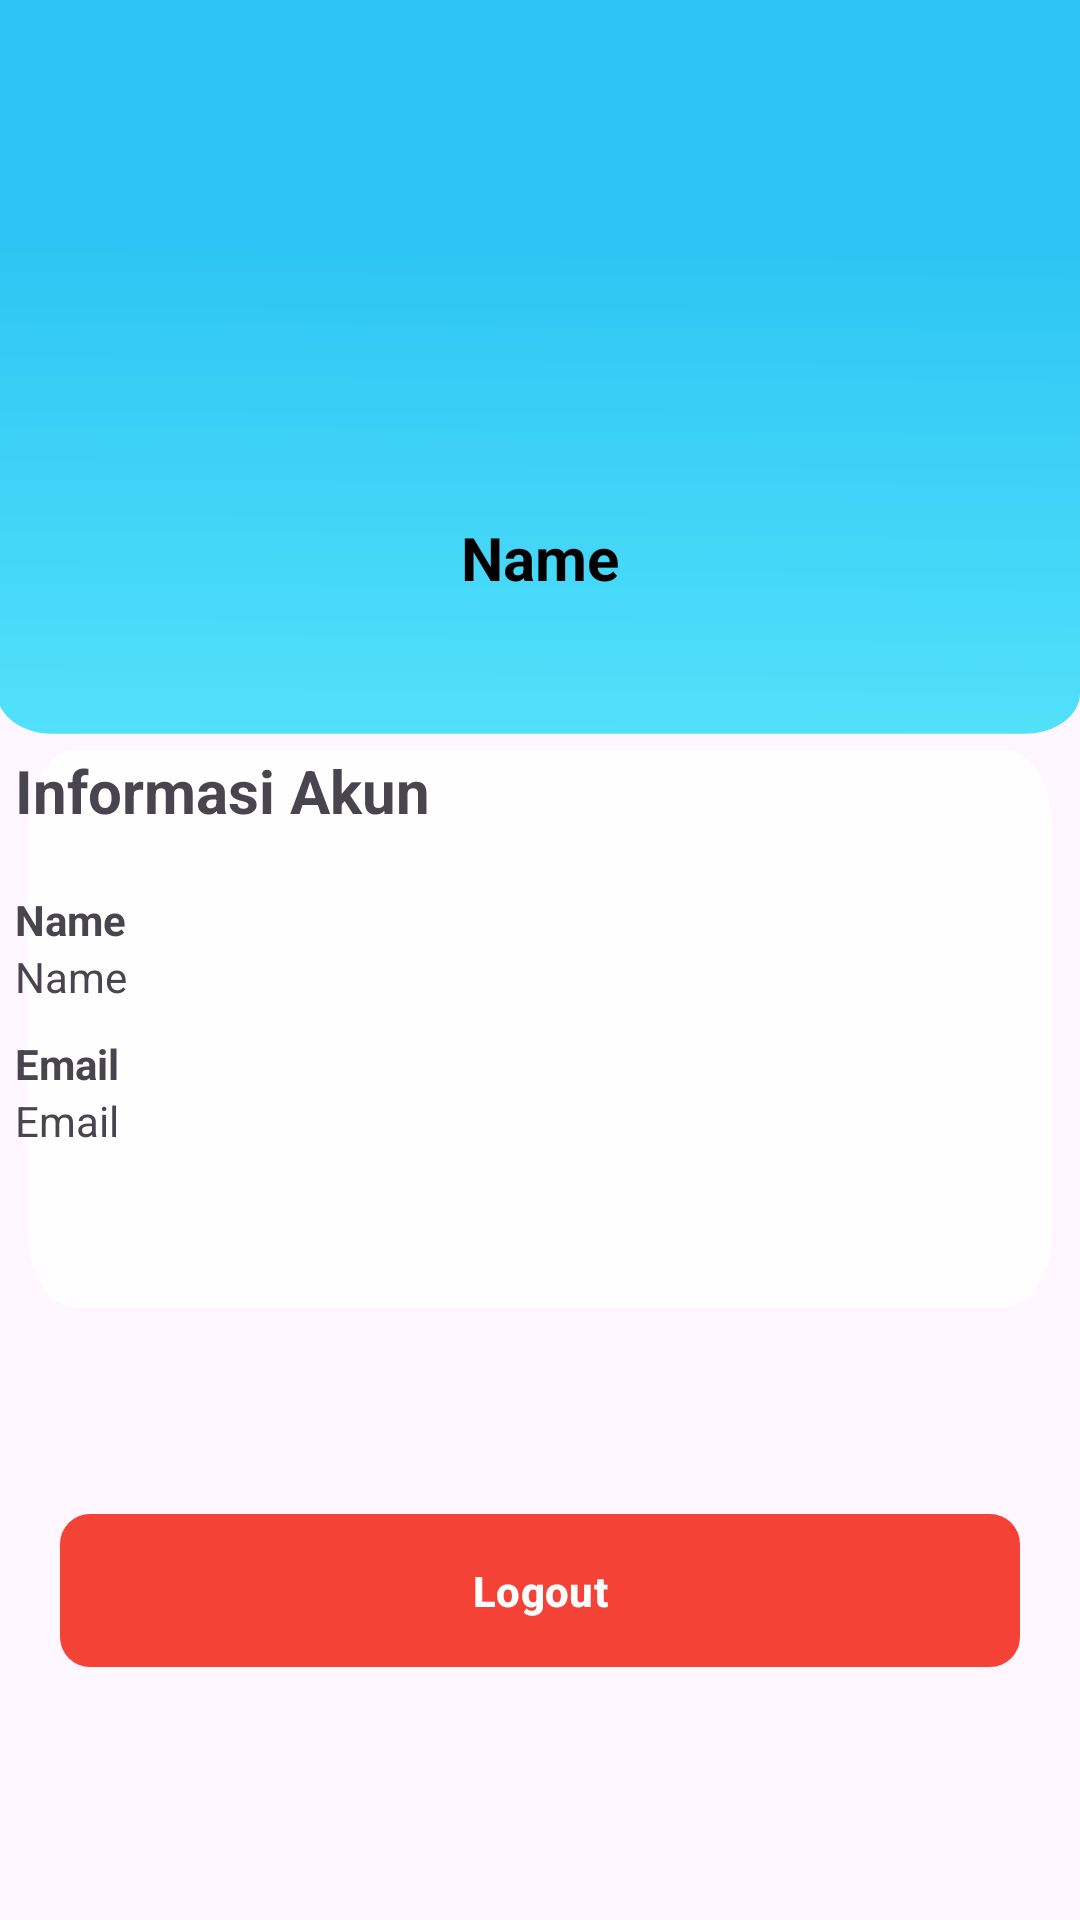

Reconstruct the res/layout file that produces this screen, plus the resources it refers to.
<!-- AndroidManifest.xml: application theme Theme.MindSpace -->
<!-- res/layout/activity_user_profile.xml -->
<?xml version="1.0" encoding="utf-8"?>
<androidx.constraintlayout.widget.ConstraintLayout xmlns:android="http://schemas.android.com/apk/res/android"
    xmlns:app="http://schemas.android.com/apk/res-auto"
    xmlns:tools="http://schemas.android.com/tools"
    android:layout_width="match_parent"
    android:layout_height="match_parent"
    tools:context=".view.useraccount.profileuser.UserProfileActivity">

    <ProgressBar
        android:layout_width="wrap_content"
        android:layout_height="wrap_content"
        android:id="@+id/progressBar"
        android:visibility="invisible"
        android:indeterminate="true"
        style="@style/Base.Theme.MindSpace.BlueAccent"
        android:indeterminateTint="@color/lightblue"
        app:layout_constraintStart_toStartOf="parent"
        app:layout_constraintEnd_toEndOf="parent"
        app:layout_constraintTop_toTopOf="parent"
        app:layout_constraintBottom_toBottomOf="parent"/>

        <androidx.constraintlayout.widget.ConstraintLayout
            android:id="@+id/topBarsharingssession"
            android:layout_width="match_parent"
            android:layout_height="250dp"
            android:background="@drawable/topsheet"
            app:layout_constraintBottom_toBottomOf="parent"
            app:layout_constraintEnd_toEndOf="parent"
            app:layout_constraintHorizontal_bias="1.0"
            app:layout_constraintStart_toStartOf="parent"
            app:layout_constraintTop_toTopOf="parent"
            app:layout_constraintVertical_bias="0.0">

            <ImageView
                android:id="@+id/informationaccount"
                android:layout_width="165dp"
                android:layout_height="114dp"
                android:layout_marginTop="50dp"
                android:src="@drawable/ic_account"
                app:layout_constraintEnd_toEndOf="parent"
                app:layout_constraintStart_toStartOf="parent"
                app:layout_constraintTop_toTopOf="parent" />

            <TextView
                android:id="@+id/big_name"
                android:layout_width="wrap_content"
                android:layout_height="wrap_content"
                android:text="@string/name"
                android:textColor="@color/black"
                android:textSize="20sp"
                android:textStyle="bold"
                app:layout_constraintBottom_toBottomOf="parent"
                app:layout_constraintEnd_toEndOf="parent"
                app:layout_constraintStart_toStartOf="parent"
                app:layout_constraintTop_toBottomOf="@id/informationaccount"
                app:layout_constraintVertical_bias="0.13999999" />

        </androidx.constraintlayout.widget.ConstraintLayout>


    <LinearLayout
        android:id="@+id/emoticon"
        android:layout_width="350dp"
        android:layout_height="200dp"
        android:background="@drawable/barstatus"
        android:elevation="2dp"
        android:orientation="vertical"
        app:layout_constraintEnd_toEndOf="parent"
        app:layout_constraintStart_toStartOf="parent"
        app:layout_constraintTop_toBottomOf="@+id/topBarsharingssession">

        <TextView
            android:id="@+id/Textprofil"
            android:layout_width="match_parent"
            android:layout_height="wrap_content"
            android:layout_marginBottom="20dp"
            android:text="@string/informasi_akun"
            android:textSize="20sp"
            android:textStyle="bold" />

        <TextView
            android:id="@+id/name_tv"
            android:layout_width="match_parent"
            android:layout_height="wrap_content"
            android:text="@string/name"
            android:textStyle="bold" />
        <TextView
            android:id="@+id/name_profil"
            android:layout_width="match_parent"
            android:layout_height="wrap_content"
            android:text="@string/name"
            android:layout_marginBottom="10dp"/>

        <TextView
            android:id="@+id/email_tv"
            android:layout_width="match_parent"
            android:layout_height="wrap_content"
            android:text="@string/prompt_email"
            android:textStyle="bold" />
        <TextView
            android:id="@+id/email_profil"
            android:layout_width="match_parent"
            android:layout_height="wrap_content"
            android:text="@string/prompt_email"
            android:layout_marginBottom="10dp"/>

    </LinearLayout>


        <com.google.android.material.button.MaterialButton
            android:id="@+id/btn_logout"
            android:layout_width="320dp"
            android:layout_height="wrap_content"
            android:paddingVertical="16dp"
            android:layout_marginBottom="30dp"
            app:backgroundTint="@color/red"
            app:cornerRadius="10dp"
            android:text="Logout"
            android:textColor="@color/white"
            android:textStyle="bold"
            app:layout_constraintEnd_toEndOf="parent"
            app:layout_constraintStart_toStartOf="parent"
            app:layout_constraintTop_toBottomOf="@+id/emoticon"
            app:layout_constraintBottom_toBottomOf="parent"/>

</androidx.constraintlayout.widget.ConstraintLayout>
<!-- resources referenced by this layout -->
<resources>
  <color name="black">#FF000000</color>
  <color name="lightblue">#2CC4F3</color>
  <color name="red">#F44336</color>
  <color name="white">#FFFFFFFF</color>
  <!-- drawable barstatus (drawable) -->
  <vector xmlns:android="http://schemas.android.com/apk/res/android"
      android:width="333dp"
      android:height="113dp"
      android:viewportWidth="333"
      android:viewportHeight="113">
    <path
        android:pathData="M19,0L314,0A15,15 0,0 1,329 15L329,90A15,15 0,0 1,314 105L19,105A15,15 0,0 1,4 90L4,15A15,15 0,0 1,19 0z"
        android:fillColor="#FEFEFE"/>
  </vector>
  <!-- drawable topsheet (drawable) -->
  <vector xmlns:android="http://schemas.android.com/apk/res/android"
      xmlns:aapt="http://schemas.android.com/aapt"
      android:width="390dp"
      android:height="370dp"
      android:viewportWidth="390"
      android:viewportHeight="370">
    <path
        android:pathData="M-1,0H390V342C390,353.05 381.05,362 370,362H19C7.95,362 -1,353.05 -1,342V0Z">
      <aapt:attr name="android:fillColor">
        <gradient 
            android:startX="223.82"
            android:startY="114.42"
            android:endX="219.84"
            android:endY="525.29"
            android:type="linear">
          <item android:offset="0" android:color="#FF2CC4F3"/>
          <item android:offset="1" android:color="#FF6AF4FF"/>
        </gradient>
      </aapt:attr>
    </path>
  </vector>
  <string name="informasi_akun">Informasi Akun</string>
  <string name="name">Name</string>
  <string name="prompt_email">Email</string>
  <style name="Base.Theme.MindSpace.BlueAccent">
          <item name="colorAccent">@color/lightblue</item> 
      </style>
  <style name="Theme.MindSpace" parent="Base.Theme.MindSpace" />
  <style name="Base.Theme.MindSpace" parent="Theme.Material3.DayNight.NoActionBar">
          
          
          <item name="android:statusBarColor" tools:targetApi="l">@color/lightblue</item>
      </style>
</resources>
